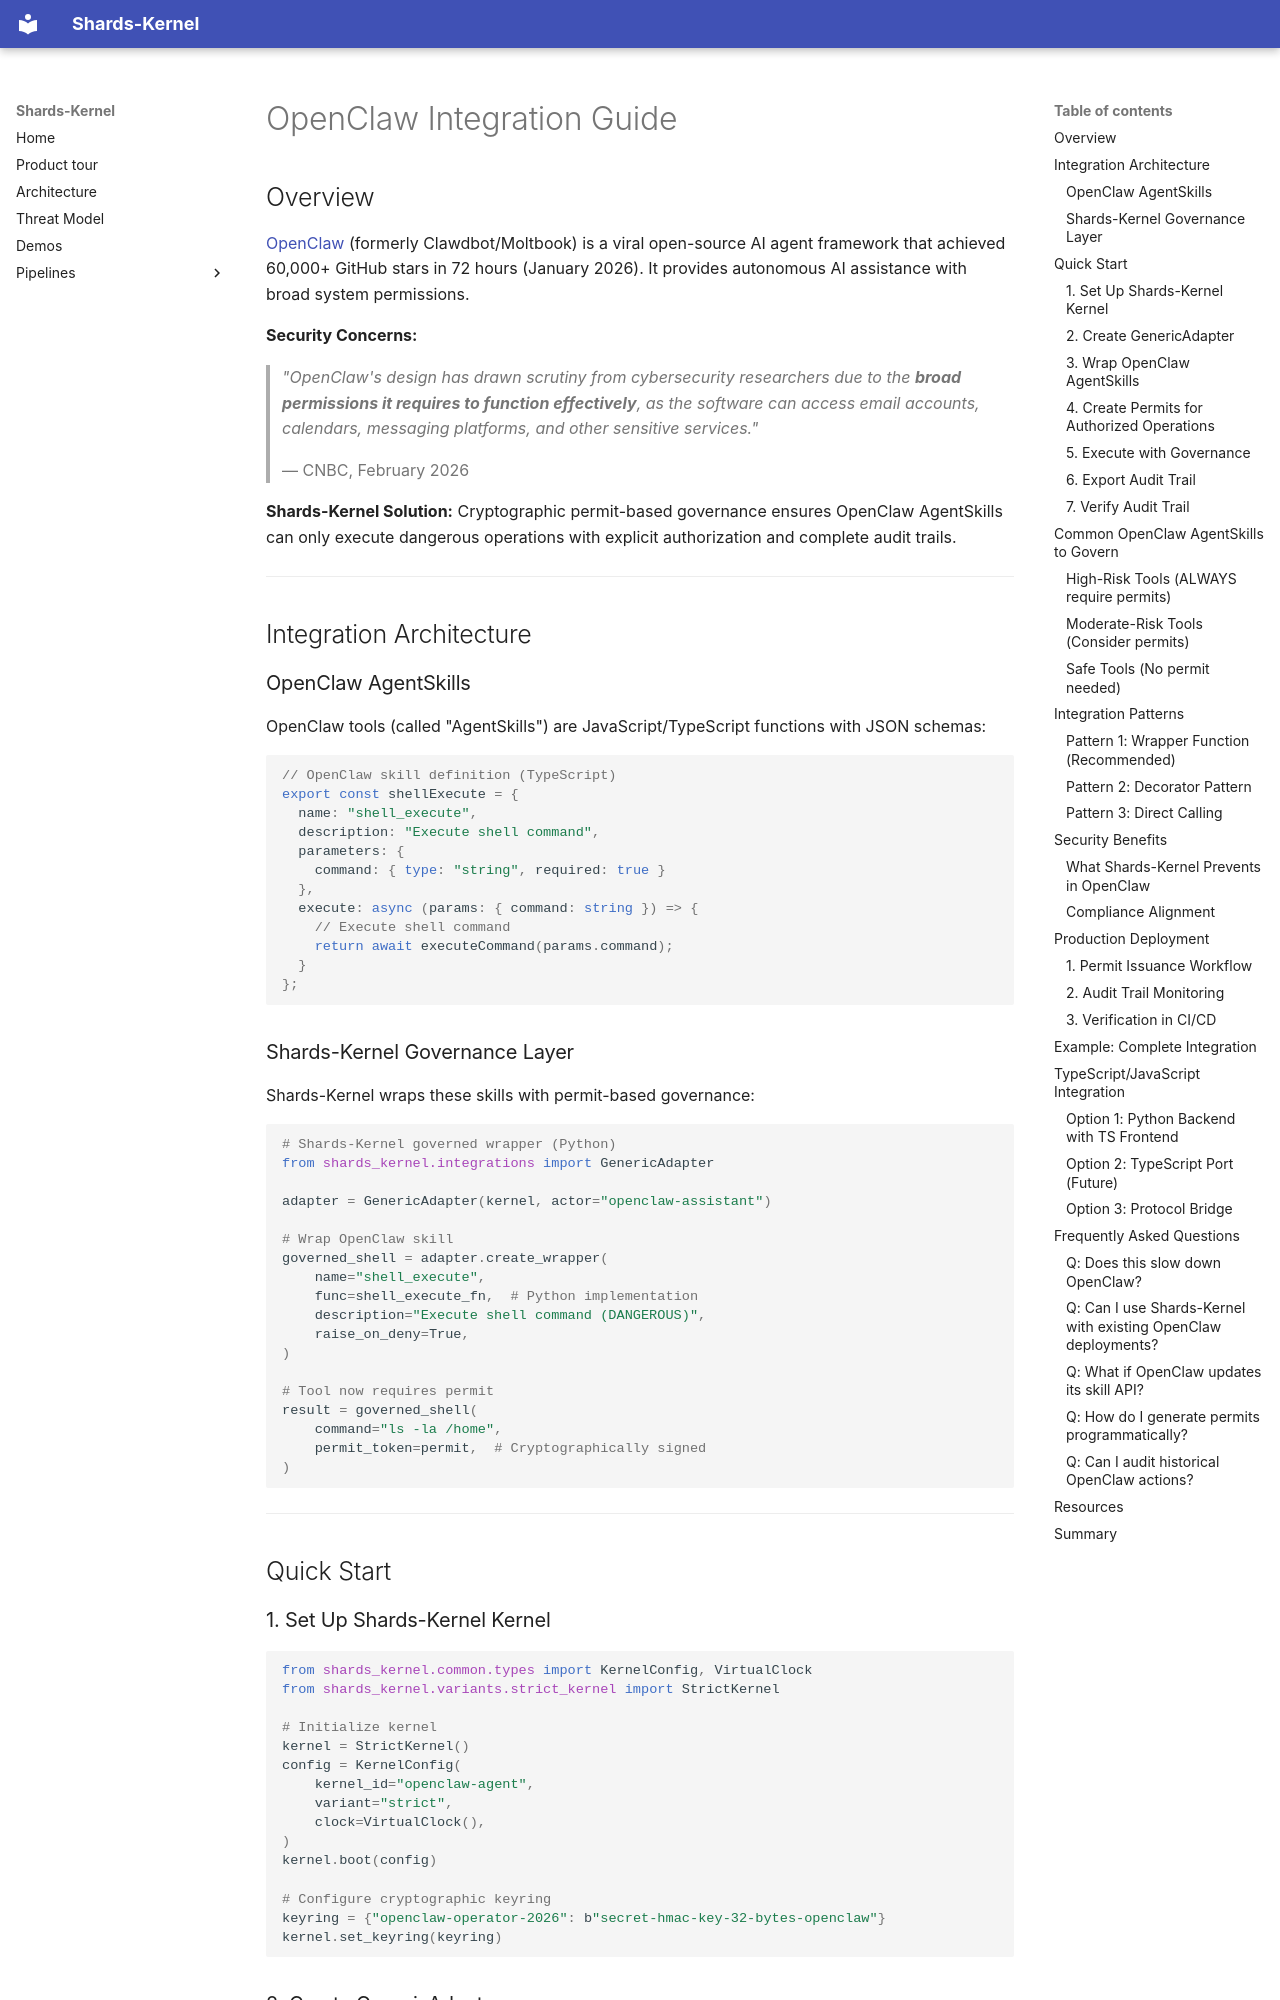

repository: Shards-foundation/Shards-kernel · page: OPENCLAW_INTEGRATION/index.html · generator: mkdocs

# OpenClaw Integration Guide

## Overview

[OpenClaw](https://openclaw.ai/) (formerly Clawdbot/Moltbook) is a viral open-source AI agent framework that achieved 60,000+ GitHub stars in 72 hours (January 2026). It provides autonomous AI assistance with broad system permissions.

**Security Concerns:**
> *"OpenClaw's design has drawn scrutiny from cybersecurity researchers due to the **broad permissions it requires to function effectively**, as the software can access email accounts, calendars, messaging platforms, and other sensitive services."*
>
> — CNBC, February 2026

**Shards-Kernel Solution:**
Cryptographic permit-based governance ensures OpenClaw AgentSkills can only execute dangerous operations with explicit authorization and complete audit trails.

---

## Integration Architecture

### OpenClaw AgentSkills

OpenClaw tools (called "AgentSkills") are JavaScript/TypeScript functions with JSON schemas:

```typescript
// OpenClaw skill definition (TypeScript)
export const shellExecute = {
  name: "shell_execute",
  description: "Execute shell command",
  parameters: {
    command: { type: "string", required: true }
  },
  execute: async (params: { command: string }) => {
    // Execute shell command
    return await executeCommand(params.command);
  }
};
```

### Shards-Kernel Governance Layer

Shards-Kernel wraps these skills with permit-based governance:

```python
# Shards-Kernel governed wrapper (Python)
from shards_kernel.integrations import GenericAdapter

adapter = GenericAdapter(kernel, actor="openclaw-assistant")

# Wrap OpenClaw skill
governed_shell = adapter.create_wrapper(
    name="shell_execute",
    func=shell_execute_fn,  # Python implementation
    description="Execute shell command (DANGEROUS)",
    raise_on_deny=True,
)

# Tool now requires permit
result = governed_shell(
    command="ls -la /home",
    permit_token=permit,  # Cryptographically signed
)
```

---

## Quick Start
